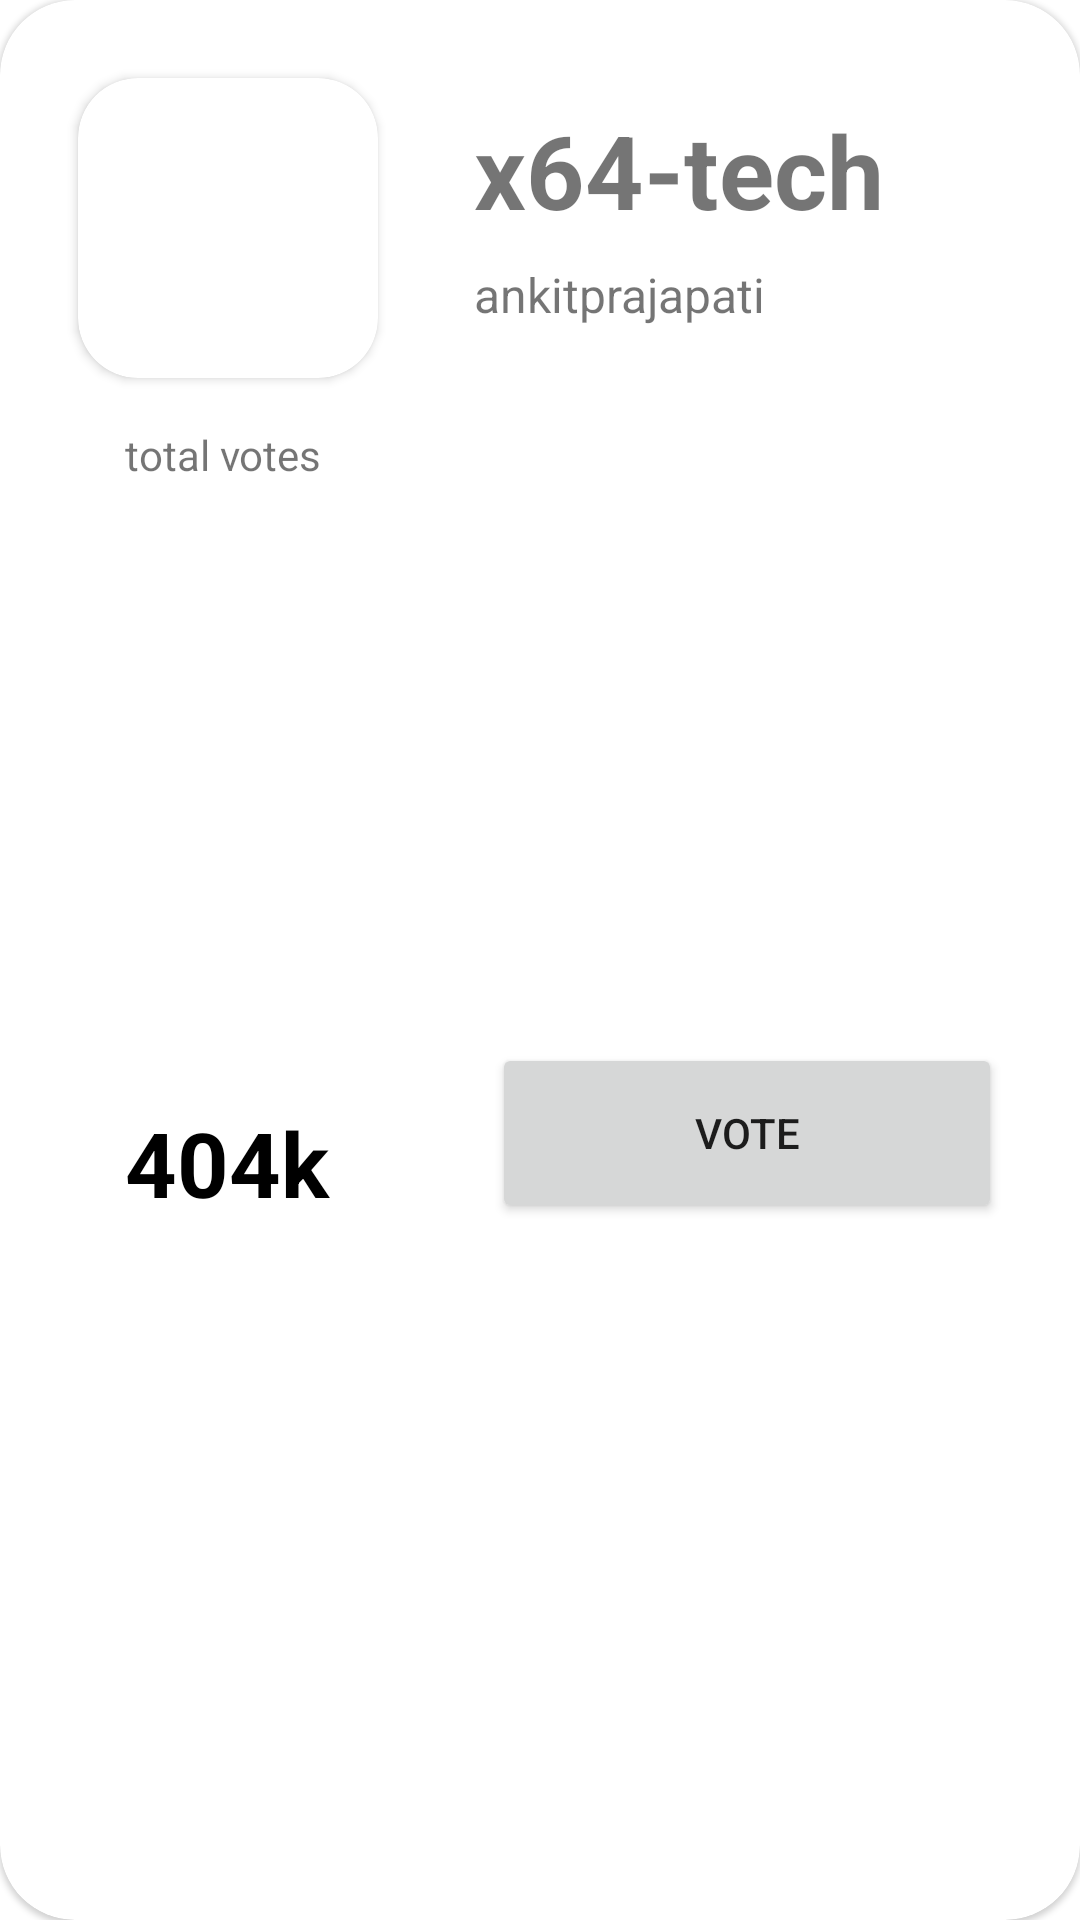

This screen was rendered from an Android layout file. Write that file and the resources it references.
<!-- AndroidManifest.xml: application theme Theme.MordenElection -->
<!-- res/layout/candidate_list.xml -->
<?xml version="1.0" encoding="utf-8"?>
<com.google.android.material.card.MaterialCardView xmlns:android="http://schemas.android.com/apk/res/android"
    xmlns:app="http://schemas.android.com/apk/res-auto"
    xmlns:tools="http://schemas.android.com/tools"
    android:layout_width="match_parent"
    android:layout_height="230dp"
    android:elevation="10dp"
    app:cardCornerRadius="25dp">


    <androidx.constraintlayout.widget.ConstraintLayout
        android:layout_width="match_parent"
        android:layout_height="match_parent"
        android:padding="10dp">

        <androidx.cardview.widget.CardView
            android:id="@+id/cardView2"
            android:layout_width="wrap_content"
            android:layout_height="wrap_content"
            android:layout_marginStart="16dp"
            android:layout_marginTop="16dp"
            app:cardCornerRadius="20dp"
            app:layout_constraintStart_toStartOf="parent"
            app:layout_constraintTop_toTopOf="parent">

            <ImageView
                android:id="@+id/imageView2"
                android:layout_width="100dp"
                android:layout_height="100dp"
                tools:layout_editor_absoluteX="169dp"
                tools:layout_editor_absoluteY="141dp"
                tools:srcCompat="@tools:sample/avatars" />
        </androidx.cardview.widget.CardView>

        <TextView
            android:id="@+id/textView7"
            android:layout_width="0dp"
            android:layout_height="wrap_content"
            android:layout_marginStart="32dp"
            android:layout_marginTop="8dp"
            android:layout_marginEnd="16dp"
            android:text="x64-tech"
            android:textSize="34sp"
            android:textStyle="bold"
            app:layout_constraintEnd_toEndOf="parent"
            app:layout_constraintStart_toEndOf="@+id/cardView2"
            app:layout_constraintTop_toTopOf="@+id/cardView2" />

        <TextView
            android:id="@+id/textView11"
            android:layout_width="wrap_content"
            android:layout_height="wrap_content"
            android:layout_marginTop="8dp"
            android:text="ankitprajapati"
            android:textSize="16sp"
            app:layout_constraintStart_toStartOf="@+id/textView7"
            app:layout_constraintTop_toBottomOf="@+id/textView7" />

        <TextView
            android:id="@+id/textView12"
            android:layout_width="wrap_content"
            android:layout_height="wrap_content"
            android:layout_marginTop="16dp"
            android:text="total votes "
            app:layout_constraintEnd_toEndOf="@+id/cardView2"
            app:layout_constraintStart_toStartOf="@+id/cardView2"
            app:layout_constraintTop_toBottomOf="@+id/cardView2" />

        <TextView
            android:id="@+id/textView13"
            android:layout_width="0dp"
            android:layout_height="wrap_content"
            android:layout_marginEnd="32dp"
            android:layout_marginBottom="16dp"
            android:text="404k"
            android:textColor="#000000"
            android:textSize="30sp"
            android:textStyle="bold"
            app:layout_constraintBottom_toBottomOf="parent"
            app:layout_constraintEnd_toStartOf="@+id/button"
            app:layout_constraintStart_toStartOf="@+id/textView12"
            app:layout_constraintTop_toBottomOf="@+id/textView12" />

        <Button
            android:id="@+id/button"
            android:layout_width="170dp"
            android:layout_height="60dp"
            android:text="Vote"
            app:layout_constraintBottom_toBottomOf="@+id/textView13"
            app:layout_constraintEnd_toEndOf="@+id/textView7"
            app:layout_constraintTop_toTopOf="@+id/textView12"
            app:layout_constraintVertical_bias="1.0" />


    </androidx.constraintlayout.widget.ConstraintLayout>

</com.google.android.material.card.MaterialCardView>
<!-- resources referenced by this layout -->
<resources>
  <style name="Theme.MordenElection" parent="Theme.MaterialComponents.DayNight.NoActionBar">
          
          <item name="colorPrimary">@color/purple_500</item>
          <item name="colorPrimaryVariant">@color/purple_700</item>
          <item name="colorOnPrimary">@color/white</item>
          
          <item name="colorSecondary">@color/teal_200</item>
          <item name="colorSecondaryVariant">@color/teal_700</item>
          <item name="colorOnSecondary">@color/black</item>
          
          <item name="android:statusBarColor">?attr/colorPrimaryVariant</item>
          
      </style>
  <!-- not gathered from this repository: default colours our renderer supplied (Android Studio template values) -->
  <color name="purple_500">#FF6200EE</color>
  <color name="purple_700">#FF3700B3</color>
  <color name="teal_200">#FF03DAC5</color>
  <color name="teal_700">#FF018786</color>
  <color name="black">#FF000000</color>
  <color name="white">#FFFFFFFF</color>
</resources>
